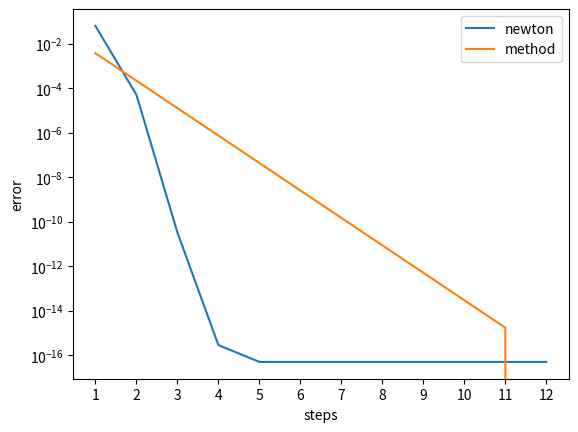

Write Python code to recreate this figure.
import numpy as np
import matplotlib.pyplot as plt


def f(x):
    E = 0.01
    return np.array([2*x[0]+x[1]-E*(x[0]-x[1])**2,
                     x[0]+2*x[1]-3])


def df(x):
    E = 0.01
    return np.array([[2-2*E*(x[0]-x[1]), 1+2*E*(x[0]-x[1])],
                     [1, 2]])


def newton(x, f, df):
    d = np.linalg.solve(df(x),f(x))
    return x - d, np.linalg.norm(d)

A = np.array([[2,1],[1,2]])
b = np.array([0,3])
E = 0.01
x0 = np.linalg.solve(A,b)
steps = [i for i in range(12)]
errors = []
for i in steps:
    x0, error = newton(x0,f,df)
    errors.append(error)

plt.semilogy(np.array(steps)+1, errors, label="newton")
plt.xlabel("steps")
plt.ylabel("error")


def fn(x):
    return np.array([(x[0]-x[1])**2, 0])

def method(x):
    xn = np.linalg.solve(A,b+E*fn(x))
    return xn, np.linalg.norm(x0-xn)

x0_m = np.linalg.solve(A,b)
errors_m = []
for i in steps:
    x0_m, error = method(x0_m)
    errors_m.append(error)

plt.semilogy(np.array(steps)+1, errors_m, label="method")
plt.legend()
plt.xticks(np.array(steps)+1)
plt.show()